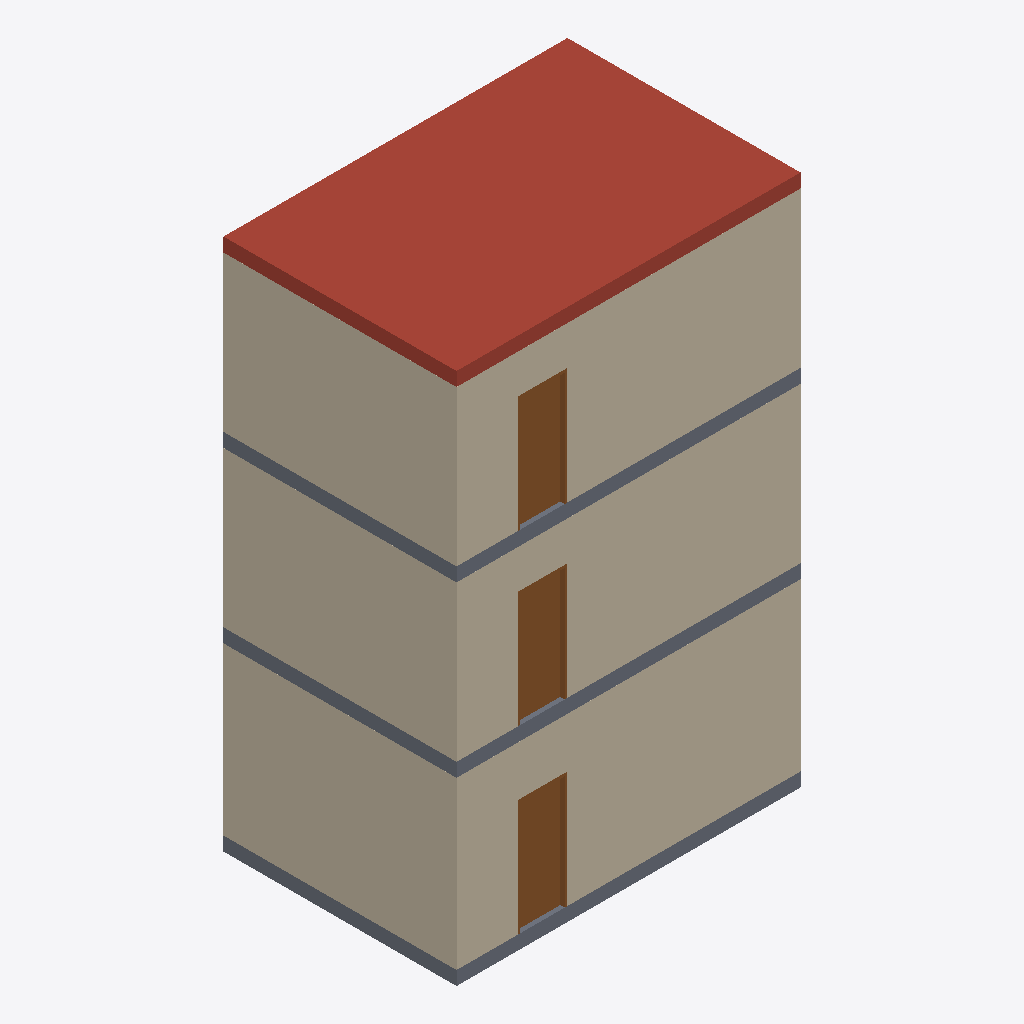
Isometric view of an IFC building model (IFC-SPF (STEP), schema IFC2X3, length unit metre), seen from the south-west, elements coloured by IFC class: 6 walls (beige), 3 slabs (grey), 3 doors (brown), 1 roof (red-brown).
Extent 6.2 m × 4.2 m × 9.6 m (x, y, z). Storeys (3): Ground floor at 0.00 m; First floor at 3.25 m; Second floor at 6.30 m. Elements (22): 12 IfcWallStandardCase, 3 IfcDoor, 3 IfcSlab, 3 IfcWindow, 1 IfcRoof.

HEADER;
FILE_DESCRIPTION(('ViewDefinition [CoordinationView_V2.0]','General guidance, not your local rules'),'2;1');
FILE_NAME('Golden plan','2026-11-11T12:00:00',(''),(''),'Grid','Grid','');
FILE_SCHEMA(('IFC2X3'));
ENDSEC;
DATA;
#20=IFCPROJECT('0qud8tq$NgHSpxHYhvxkny',#5,'Golden plan','General guidance, not your local rules',$,$,$,(#15),#10);
#24=IFCSITE('3R0Ag8lKLPALTIMuqDSZd9',#5,'Site',$,$,#23,$,$,.ELEMENT.,$,$,$,$,$);
#28=IFCBUILDING('1bd02j_LHFcespRwkhtN_x',#5,'Building',$,$,#27,$,$,.ELEMENT.,$,$,$);
#32=IFCBUILDINGSTOREY('3pIg7Zo$ZYGUTPK1ifzZFA',#5,'Ground floor',$,$,#31,$,$,.ELEMENT.,0.0);
#36=IFCBUILDINGSTOREY('2$YhemPfe_wh$zXXrrv42I',#5,'First floor',$,$,#35,$,$,.ELEMENT.,3.25);
#40=IFCBUILDINGSTOREY('1DWSJ78wS_IsHR37SL8qGB',#5,'Second floor',$,$,#39,$,$,.ELEMENT.,6.3);
#1009=IFCROOF('0CX14MZUZWIT4oXcdhIlls',#5,'Second floor roof',$,$,#1008,$,$,.FLAT_ROOF.);
#60=IFCWALLSTANDARDCASE('0RiviYzbld3_9BMjGSorJf',#5,'g-w1',$,$,#45,#59,$);
#355=IFCWALLSTANDARDCASE('24W1ecGNE1IIPUkZ1ad_54',#5,'f-w1',$,$,#340,#354,$);
#646=IFCWALLSTANDARDCASE('3_4tOBpH0BMKMvgEp6PN4$',#5,'s-w1',$,$,#631,#645,$);
#288=IFCWALLSTANDARDCASE('0R4d02cb4ndTqLkwrGV372',#5,'g-w4',$,$,#273,#287,$);
#870=IFCWALLSTANDARDCASE('2eJRsfjs3Co0qCOMGY_qeR',#5,'s-w4',$,$,#855,#869,$);
#579=IFCWALLSTANDARDCASE('0N9su0k7eVSU6gsVEELhGM',#5,'f-w4',$,$,#564,#578,$);
#942=IFCSLAB('1rubAf$GyElT1QzsdWCNEc',#5,'Ground floor slab',$,$,#931,#941,$,.BASESLAB.);
#994=IFCSLAB('18A1xRTOAejBS5ch3rU$Iy',#5,'Second floor slab',$,$,#983,#993,$,.FLOOR.);
#968=IFCSLAB('03iFtsWYtCZ8DgC9IwM7Nr',#5,'First floor slab',$,$,#957,#967,$,.FLOOR.);
#684=IFCDOOR('3wgENU3ZHDW7pu72fXoiFe',#5,'s-d1',$,$,#663,#683,'s-d1',2.1,0.9);
#102=IFCDOOR('3H2yJr3DTC$SWof6sylIqv',#5,'g-d1',$,$,#81,#101,'g-d1',2.1,0.9);
#393=IFCDOOR('0XsPTF0eHCA73fMTXkO1At',#5,'f-d1',$,$,#372,#392,'f-d1',2.1,0.9);
ENDSEC;
